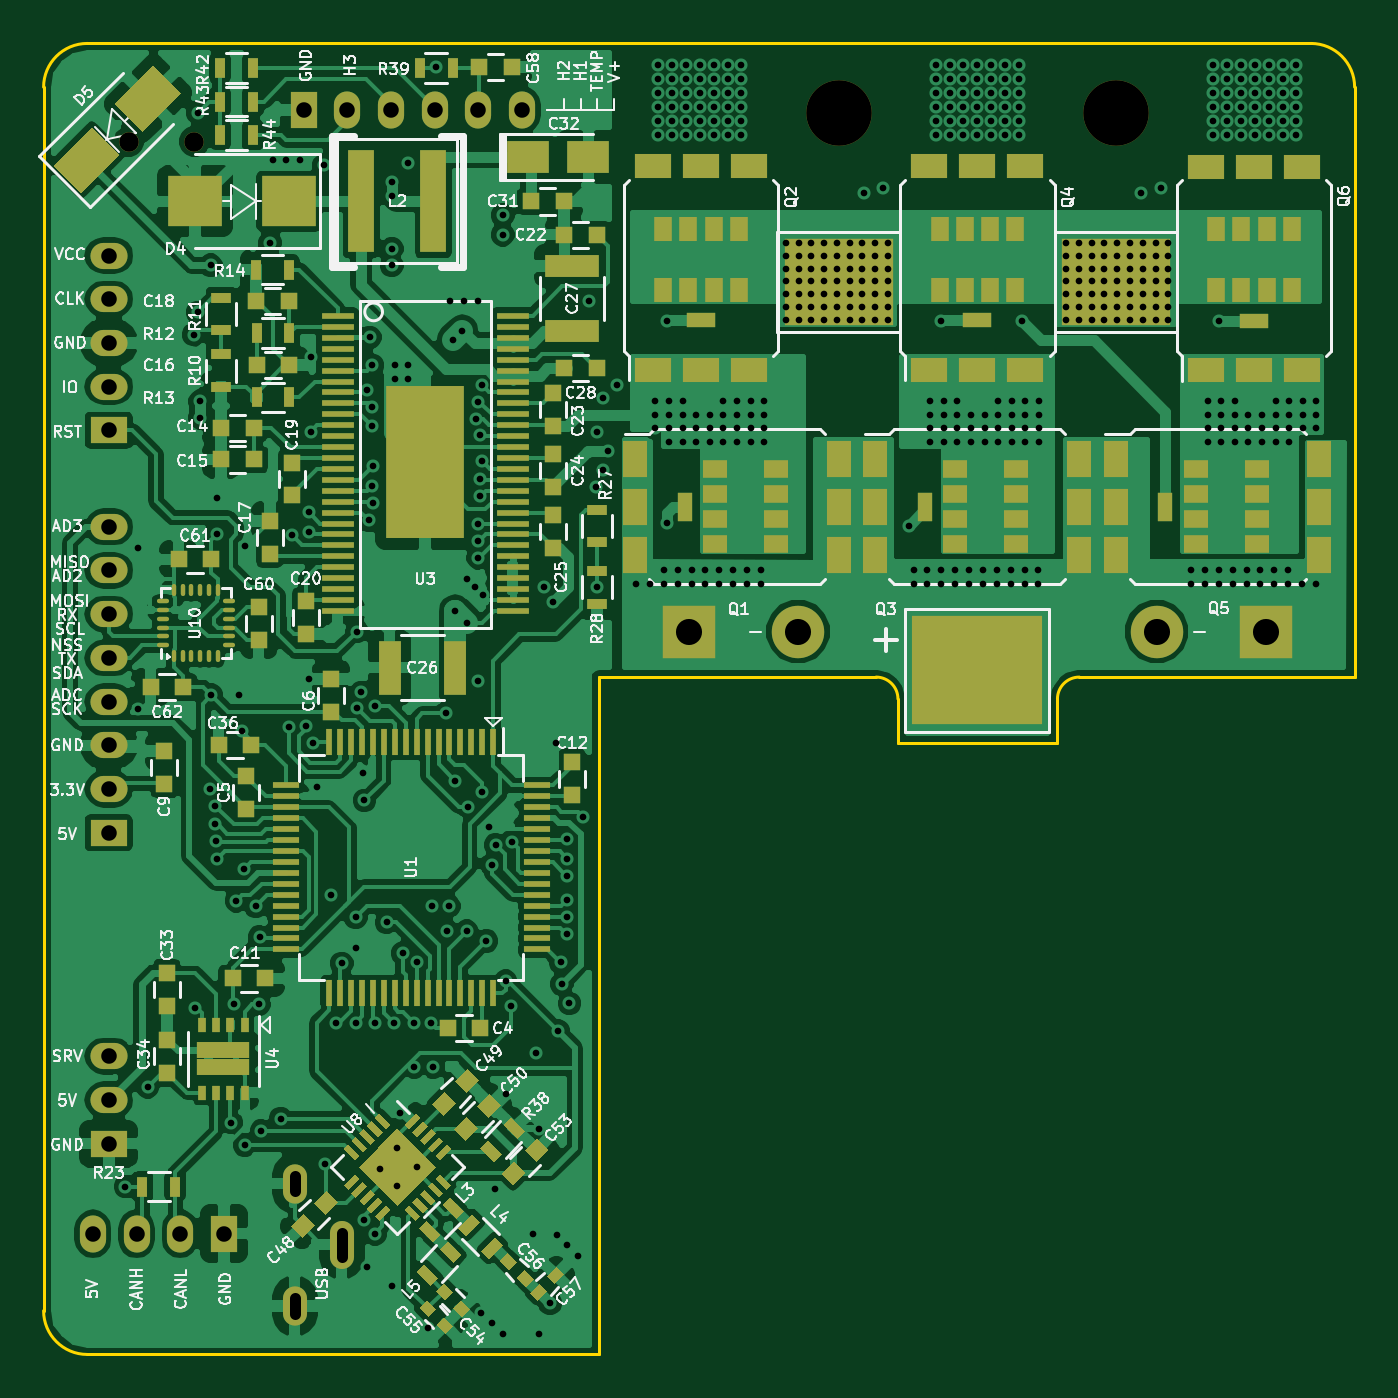
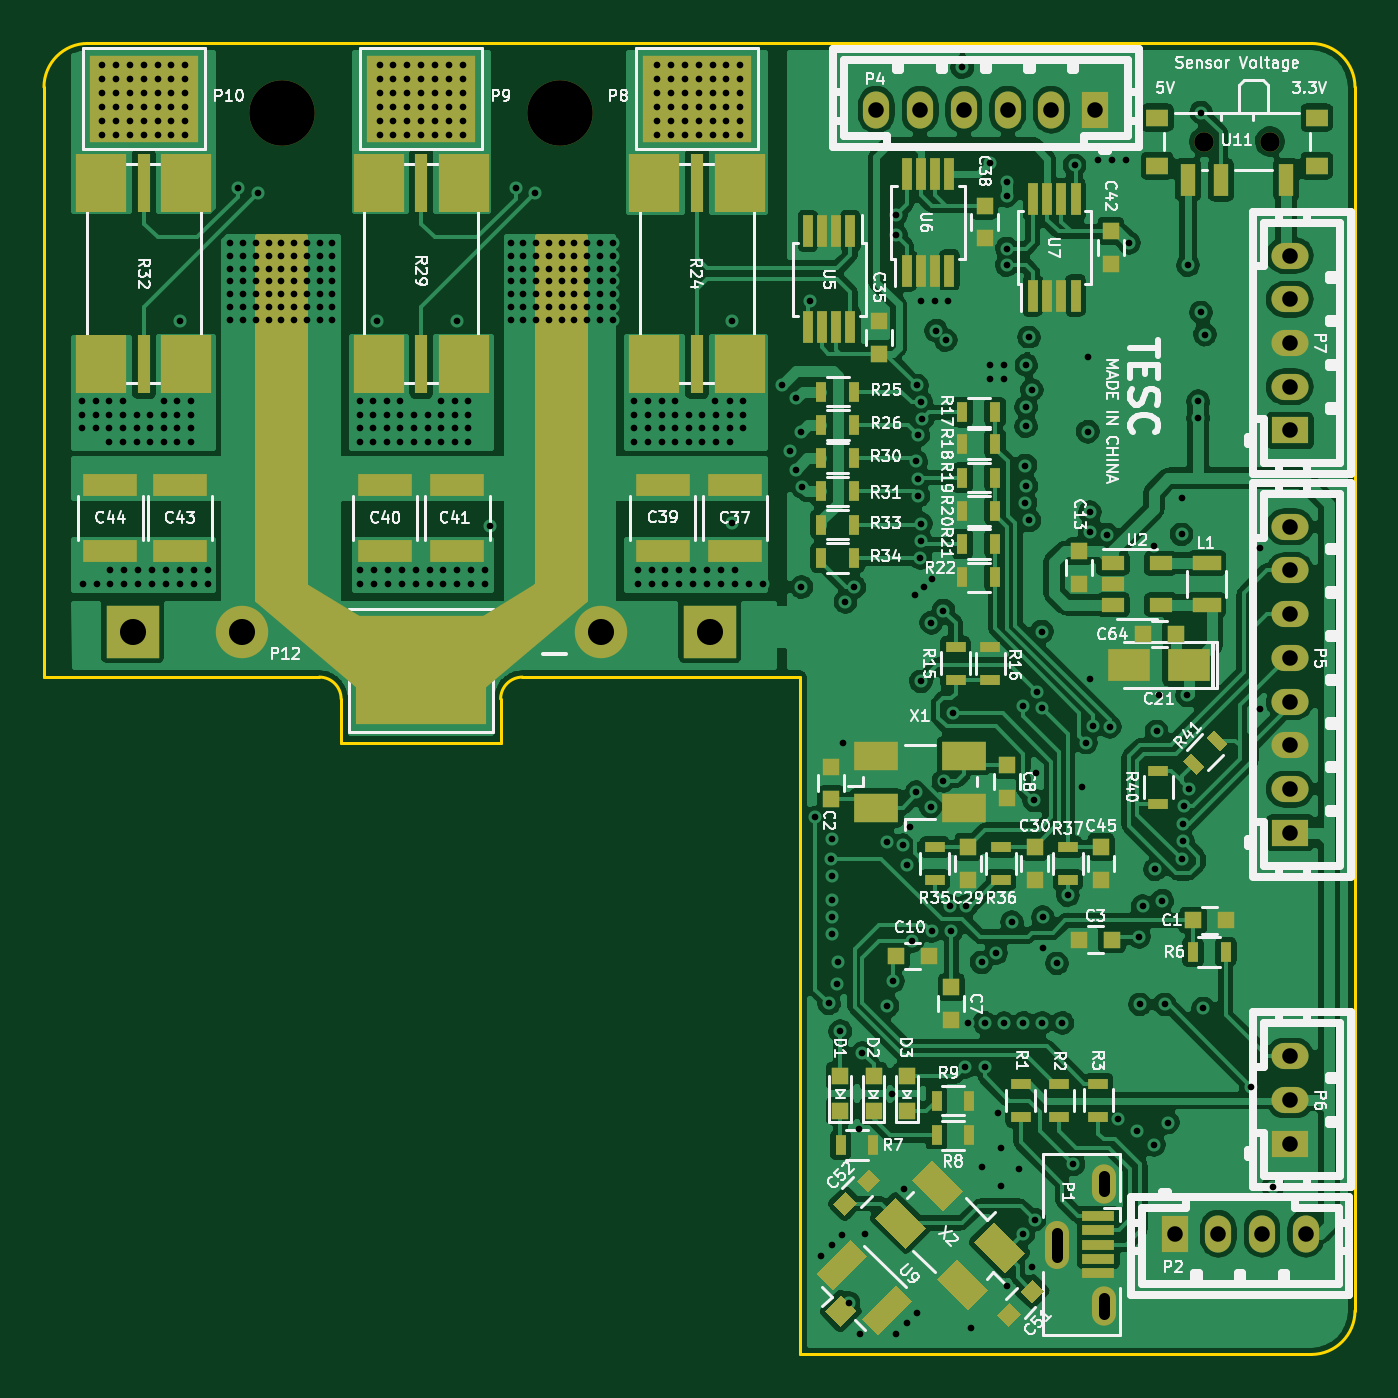
Circuit board: 11 layer files. Board 60.0 x 60.0 mm.
- bottom_copper: VESC_6-B.Cu.gbl (318862 bytes)
- bottom_mask: VESC_6-B.Mask.gbs (9831 bytes)
- paste: VESC_6-B.Paste.gbp (8543 bytes)
- bottom_silk: VESC_6-B.SilkS.gbo (98583 bytes)
- outline: VESC_6-Edge.Cuts.gm1 (1316 bytes)
- top_copper: VESC_6-F.Cu.gtl (227155 bytes)
- top_mask: VESC_6-F.Mask.gts (19421 bytes)
- paste: VESC_6-F.Paste.gtp (18133 bytes)
- top_silk: VESC_6-F.SilkS.gto (119482 bytes)
- drill: VESC_6-NPTH.drl (221 bytes)
- drill: VESC_6.drl (8843 bytes)

=== bottom_copper: VESC_6-B.Cu.gbl (318862 bytes, source omitted) ===
=== bottom_mask: VESC_6-B.Mask.gbs (9831 bytes, source omitted) ===
=== paste: VESC_6-B.Paste.gbp (8543 bytes, source omitted) ===
=== bottom_silk: VESC_6-B.SilkS.gbo (98583 bytes, source omitted) ===
=== outline: VESC_6-Edge.Cuts.gm1 ===
%TF.GenerationSoftware,KiCad,Pcbnew,4.0.7*%
%TF.CreationDate,2018-05-20T22:02:14+08:00*%
%TF.ProjectId,VESC_6,564553435F362E6B696361645F706362,A*%
%TF.FileFunction,Profile,NP*%
%FSLAX46Y46*%
G04 Gerber Fmt 4.6, Leading zero omitted, Abs format (unit mm)*
G04 Created by KiCad (PCBNEW 4.0.7) date 2018 May 20, Sunday 22:02:14*
%MOMM*%
%LPD*%
G01*
G04 APERTURE LIST*
%ADD10C,0.100000*%
%ADD11C,0.150000*%
G04 APERTURE END LIST*
D10*
D11*
X162400000Y-84000000D02*
G75*
G03X161400000Y-85000000I0J-1000000D01*
G01*
X153100000Y-84000000D02*
X140400000Y-84000000D01*
X154100000Y-87000000D02*
X154100000Y-85000000D01*
X161400000Y-87000000D02*
X154100000Y-87000000D01*
X161400000Y-85000000D02*
X161400000Y-87000000D01*
X175000000Y-84000000D02*
X162400000Y-84000000D01*
X175000000Y-57000000D02*
X175000000Y-84000000D01*
X154100000Y-85000000D02*
G75*
G03X153100000Y-84000000I-1000000J0D01*
G01*
X175000000Y-57000000D02*
G75*
G03X173000000Y-55000000I-2000000J0D01*
G01*
X140400000Y-115000000D02*
X140400000Y-84000000D01*
X115000000Y-113000000D02*
X115000000Y-57000000D01*
X173000000Y-55000000D02*
X117000000Y-55000000D01*
X140400000Y-115000000D02*
X117000000Y-115000000D01*
X115000000Y-113000000D02*
G75*
G03X117000000Y-115000000I2000000J0D01*
G01*
X117000000Y-55000000D02*
G75*
G03X115000000Y-57000000I0J-2000000D01*
G01*
M02*

=== top_copper: VESC_6-F.Cu.gtl (227155 bytes, source omitted) ===
=== top_mask: VESC_6-F.Mask.gts (19421 bytes, source omitted) ===
=== paste: VESC_6-F.Paste.gtp (18133 bytes, source omitted) ===
=== top_silk: VESC_6-F.SilkS.gto (119482 bytes, source omitted) ===
=== drill: VESC_6-NPTH.drl ===
M48
;DRILL file {KiCad 4.0.7} date 2018 May 20, Sunday 22:02:17
;FORMAT={-:-/ absolute / inch / decimal}
FMAT,2
INCH,TZ
T1C0.035
T2C0.118
%
G90
G05
M72
T1
X4.6809Y-2.3422
X4.7991Y-2.3422
T2
X5.96Y-2.29
X6.46Y-2.29
T0
M30

=== drill: VESC_6.drl (8843 bytes, source omitted) ===
